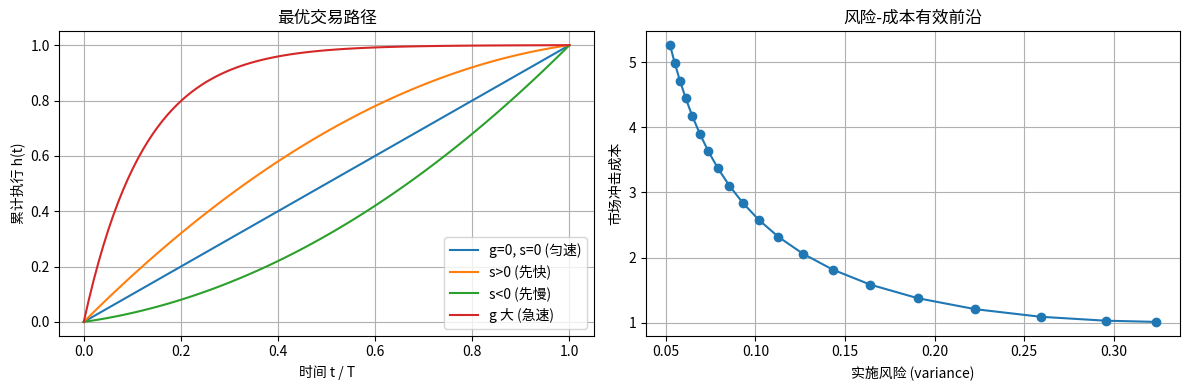

This chart was generated by the following Python code:
"""
Chapter 12 — Transaction Costs and Portfolio Implementation
============================================================
演示带交易成本的最优权重、最优交易路径 (calculus of variation)。
"""

import numpy as np
import pandas as pd
import matplotlib.pyplot as plt
from scipy.optimize import minimize

np.random.seed(42)


# ----------------------------------------------------------------------
# 1) 单资产带平方成本
# ----------------------------------------------------------------------
def optimal_w_quadratic(f, sigma, lam, w0, psi):
    return (f + 2 * psi * w0) / (lam * sigma ** 2 + 2 * psi)


f, sigma, lam, w0 = 0.15, 0.15, 10, 0.50
print("[平方成本]")
for psi in [0, 1, 5, 20]:
    w = optimal_w_quadratic(f, sigma, lam, w0, psi)
    print(f"  ψ={psi}: w*={w:.4f}")


# ----------------------------------------------------------------------
# 2) 单资产带线性成本
# ----------------------------------------------------------------------
def optimal_w_linear(f, sigma, lam, w0, theta):
    if (f + theta) / (lam * sigma ** 2) < w0:
        return (f + theta) / (lam * sigma ** 2)
    elif (f - theta) / (lam * sigma ** 2) > w0:
        return (f - theta) / (lam * sigma ** 2)
    return w0


print("\n[线性成本]")
for theta in [0, 0.005, 0.01, 0.02, 0.04]:
    w = optimal_w_linear(f, sigma, lam, w0, theta)
    print(f"  θ={theta}: w*={w:.4f}")


# ----------------------------------------------------------------------
# 3) 多资产 QP 形式（线性成本）
# ----------------------------------------------------------------------
def multi_asset_with_linear_cost(f, Sigma, w0, theta, lam=1.0):
    N = len(f)

    def utility(W):
        wB = W[:N]
        wS = W[N:]
        w = w0 + wB - wS
        return -(f @ w - 0.5 * lam * w @ Sigma @ w - theta * (wB.sum() + wS.sum()))

    bounds = [(0, 1)] * (2 * N)
    W0 = np.zeros(2 * N)
    res = minimize(utility, W0, method="SLSQP", bounds=bounds,
                   options={"maxiter": 200})
    wB = res.x[:N]
    wS = res.x[N:]
    return w0 + wB - wS, wB, wS


N = 20
f = np.random.normal(0, 0.05, N)
Sigma = np.diag(np.random.uniform(0.04, 0.25, N))
w0 = np.random.uniform(-0.05, 0.10, N)
w0 = w0 - w0.mean()

w_opt, wB, wS = multi_asset_with_linear_cost(f, Sigma, w0, theta=0.005)
print(f"\n多资产 QP: turnover = {(wB+wS).sum():.4f}")
print(f"组合 alpha = {f @ w_opt:.4f}")
print(f"成本 = {0.005 * (wB.sum() + wS.sum()):.4f}")


# ----------------------------------------------------------------------
# 4) 最优交易路径 h(t) — case s=g=0 (匀速)
# ----------------------------------------------------------------------
def optimal_path_g0_s0(T_total, n_steps=50):
    return np.linspace(0, 1, n_steps)


def optimal_path_g0(T_total, s, n_steps=50):
    t = np.linspace(0, T_total, n_steps)
    h = t / T_total + (s / 2) * t * (T_total - t)
    return np.clip(h, 0, 1)


def optimal_path_general(g, s, T_total, n_steps=100):
    t = np.linspace(0, T_total, n_steps)
    if abs(g) < 1e-8:
        return optimal_path_g0(T_total, s, n_steps)
    if g * T_total > 50:
        h = 1 - np.exp(-g * t)
        h_T = h[-1]
        if h_T < 1:
            h = h / h_T
        return np.clip(h, 0, 1)
    coef_a = (1 + s / g ** 2) * np.cosh(g * T_total) - s / g ** 2
    coef_a /= np.sinh(g * T_total)
    h = coef_a * np.sinh(g * t) - (1 + s / g ** 2) * (np.cosh(g * t) - 1)
    return np.clip(h, 0, 1)


T_total = 1.0
t = np.linspace(0, T_total, 100)
h_uniform = optimal_path_general(0, 0, T_total)
h_pos_s = optimal_path_general(0, 1.5, T_total)
h_neg_s = optimal_path_general(0, -1.5, T_total)
h_high_g = optimal_path_general(8, 0, T_total)


# ----------------------------------------------------------------------
# 5) 风险/成本前沿
# ----------------------------------------------------------------------
def cost_risk_frontier(g_values, s=0, T_total=1.0):
    points = []
    for g in g_values:
        h_path = optimal_path_general(g, s, T_total, n_steps=200)
        h_dot = np.gradient(h_path, T_total / 200)
        cost = (h_dot ** 2).sum() * (T_total / 200)
        risk_var = ((h_path - 1) ** 2).sum() * (T_total / 200)
        points.append({"g": g, "cost": cost, "risk_var": risk_var})
    return pd.DataFrame(points)


frontier = cost_risk_frontier(np.linspace(0.5, 10, 20))
print("\n[Risk-Cost Frontier]")
print(frontier.head().round(4))


if __name__ == "__main__":
    fig, axes = plt.subplots(1, 2, figsize=(12, 4))

    axes[0].plot(t, h_uniform, label="g=0, s=0 (匀速)")
    axes[0].plot(t, h_pos_s, label="s>0 (先快)")
    axes[0].plot(t, h_neg_s, label="s<0 (先慢)")
    axes[0].plot(t, h_high_g, label="g 大 (急速)")
    axes[0].set_xlabel("时间 t / T")
    axes[0].set_ylabel("累计执行 h(t)")
    axes[0].set_title("最优交易路径")
    axes[0].legend()
    axes[0].grid(True)

    axes[1].plot(frontier["risk_var"], frontier["cost"], marker="o")
    axes[1].set_xlabel("实施风险 (variance)")
    axes[1].set_ylabel("市场冲击成本")
    axes[1].set_title("风险-成本有效前沿")
    axes[1].grid(True)
    plt.tight_layout()
    plt.savefig("chapter12_demo.png", dpi=120)
    print("\n[OK] 图表已保存: chapter12_demo.png")
